Run: headless pygame with SDL's dummy video driver; simulated clock (each Clock.tick advances the game by its frame time, no real sleeping); random seed 0; keys injected as events and as key.get_pressed() state; no mouse input.
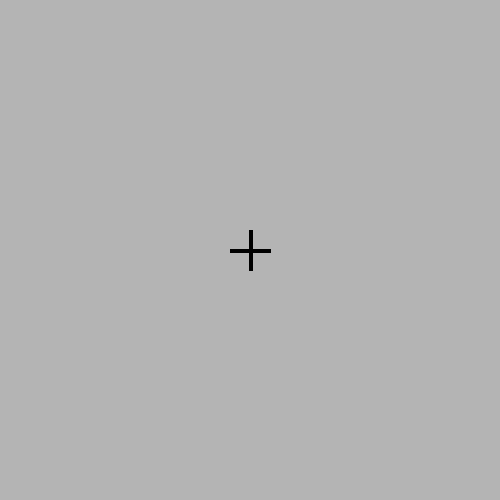
Frame 1 of 4 · flips 1–60 · no input
Frame 2 of 4 · flips 61–180 · tapped SPACE, RETURN · held RIGHT (→), D · screen unchanged from frame 1, image omitted
Frame 3 of 4 · flips 181–300 · held DOWN (↓), S · screen unchanged from frame 2, image omitted
Frame 4 of 4 · flips 301–420 · held LEFT (←), A, UP (↑), W · screen unchanged from frame 3, image omitted

The pygame program that drew these frames:

# import modules
import pygame
import math

# === define global program parameters in a dict === #
# this ensures that they are accessible in each function
expGlobals = {"bgColor" : (180, 180, 180), # bg is light grey
              "shapeColor" : (255, 255, 102), # star is yellow
              "fixcrossColor" : (0, 0, 0), # color of fixation cross is black
              "screenSize" : (500, 500), # set screen screenSize
              "FPS" : 60, # frames per second
              "screen" : None, # placeholder for screen instance
              "screenRect" : None, # placeholder for screen rectangle
              "vertPoints" : None, # placeholder for vert. line endpoints of fixation cross
              "horPoints" : None, # placeholder for vert. line endpoints of fixation cross
              "pointList" : None, # placeholder for points list of the star
              "radius" : 80, # radius of the star
              "lineLength" : 40, # lenght of fixation cross lines
              "lineThickness" : 4, # thickness of fixation cross lines
              "nTrials" : 5 # number of trials
}

def runExperiment():
    """runs the experiment."""

    # initialize pygame
    initPygame(expGlobals["screenSize"], expGlobals["FPS"])

    # start presentation of n trials
    startPresentation(expGlobals["nTrials"])

    # exit Experiment
    quitPygame()


def initPygame(screenSize, FPS):
    """
    initializes pygame backends explicitly with
    predefined settings.
    """

    # initialize pygame modules
    pygame.init()

    # define screen Settings
    expGlobals["screen"] = pygame.display.set_mode(expGlobals["screenSize"])
    pygame.display.set_caption("Star Presentation")

    # set frame rate
    clock = pygame.time.Clock()
    clock.tick(expGlobals["FPS"])

    # get screen rect
    expGlobals["screenRect"] = expGlobals["screen"].get_rect()


def createStar(npoints):
    """creates the points of the star."""
    # set number of points
    npoints = npoints
    # init empty list to store point coordinates
    pointList = []
    # loop through points
    for point in range(npoints * 2):
        # get radius of thr star
        radius = expGlobals["radius"]
        if point % 2 == 0:
            # devde by 2 evry second point
            radius = radius // 2
        # set angle using pi
        ang = (point * 3.14159) / (npoints + 3.14159/60)
        # set x and y relative to screen
        x = expGlobals["screenRect"].centerx + int(math.cos(ang) * radius)
        y = expGlobals["screenRect"].centery + int(math.sin(ang) * radius)
        # append to pointslist
        pointList.append((x, y))

    # store the final list in global dict
    expGlobals["pointList"] = pointList


def drawStar(duration):
    """draws a star for a given duration of time."""

    # get time stamp and convert it to seconds
    startTime = pygame.time.get_ticks() / 1000

    # create the points of the star
    createStar(8)

    # fill screen background
    expGlobals["screen"].fill(expGlobals["bgColor"])

    # draw the circle for duration of time
    while (pygame.time.get_ticks() / 1000) - startTime < duration:
        # draw circle to backbuffer
        pygame.draw.polygon(expGlobals["screen"], expGlobals["shapeColor"], expGlobals["pointList"])
        # flip to foreground
        pygame.display.flip()

def createFixCross():
    """creates a fixation cross."""
    # vertical endpoints
    expGlobals["vertPoints"] = [(expGlobals["screenRect"].centerx - expGlobals["lineLength"]/2, expGlobals["screenRect"].centery),
                                (expGlobals["screenRect"].centerx + expGlobals["lineLength"]/2, expGlobals["screenRect"].centery)]
    # horizontal endpoints
    expGlobals["horPoints"] = [(expGlobals["screenRect"].centerx, expGlobals["screenRect"].centery - expGlobals["lineLength"]/2),
                                (expGlobals["screenRect"].centerx, expGlobals["screenRect"].centery + expGlobals["lineLength"]/2)]

def drawFixCross(duration):
    """
    draws the fixation cross to the screen for
    a predefined amount of time.
    """

    # get time stamp and convert it to seconds
    startTime = pygame.time.get_ticks() / 1000

    # create fixation cross
    createFixCross()

    # fill screen background
    expGlobals["screen"].fill(expGlobals["bgColor"])

    # draw the fixcross for duration of time
    while (pygame.time.get_ticks() / 1000) - startTime < duration:
        # draw crossing lines to backbuffer
        pygame.draw.lines(expGlobals["screen"], expGlobals["fixcrossColor"],
                          False, expGlobals["horPoints"], expGlobals["lineThickness"])
        pygame.draw.lines(expGlobals["screen"], expGlobals["fixcrossColor"],
                          False, expGlobals["vertPoints"], expGlobals["lineThickness"])
        # flip to foreground
        pygame.display.flip()

def startPresentation(ntrials):
    """
    presents stars for amount of ntrials
    with an ISI of 1 sec.
    """

    for trialIdx in range(ntrials):

        # draw the fixcross followed by the star
        drawFixCross(1.0)
        drawStar(4.0)


def quitPygame():
    """exits pygame explicitly."""
    # quit program
    pygame.quit()


# == start the program == #
if __name__ == '__main__':
    runExperiment()
